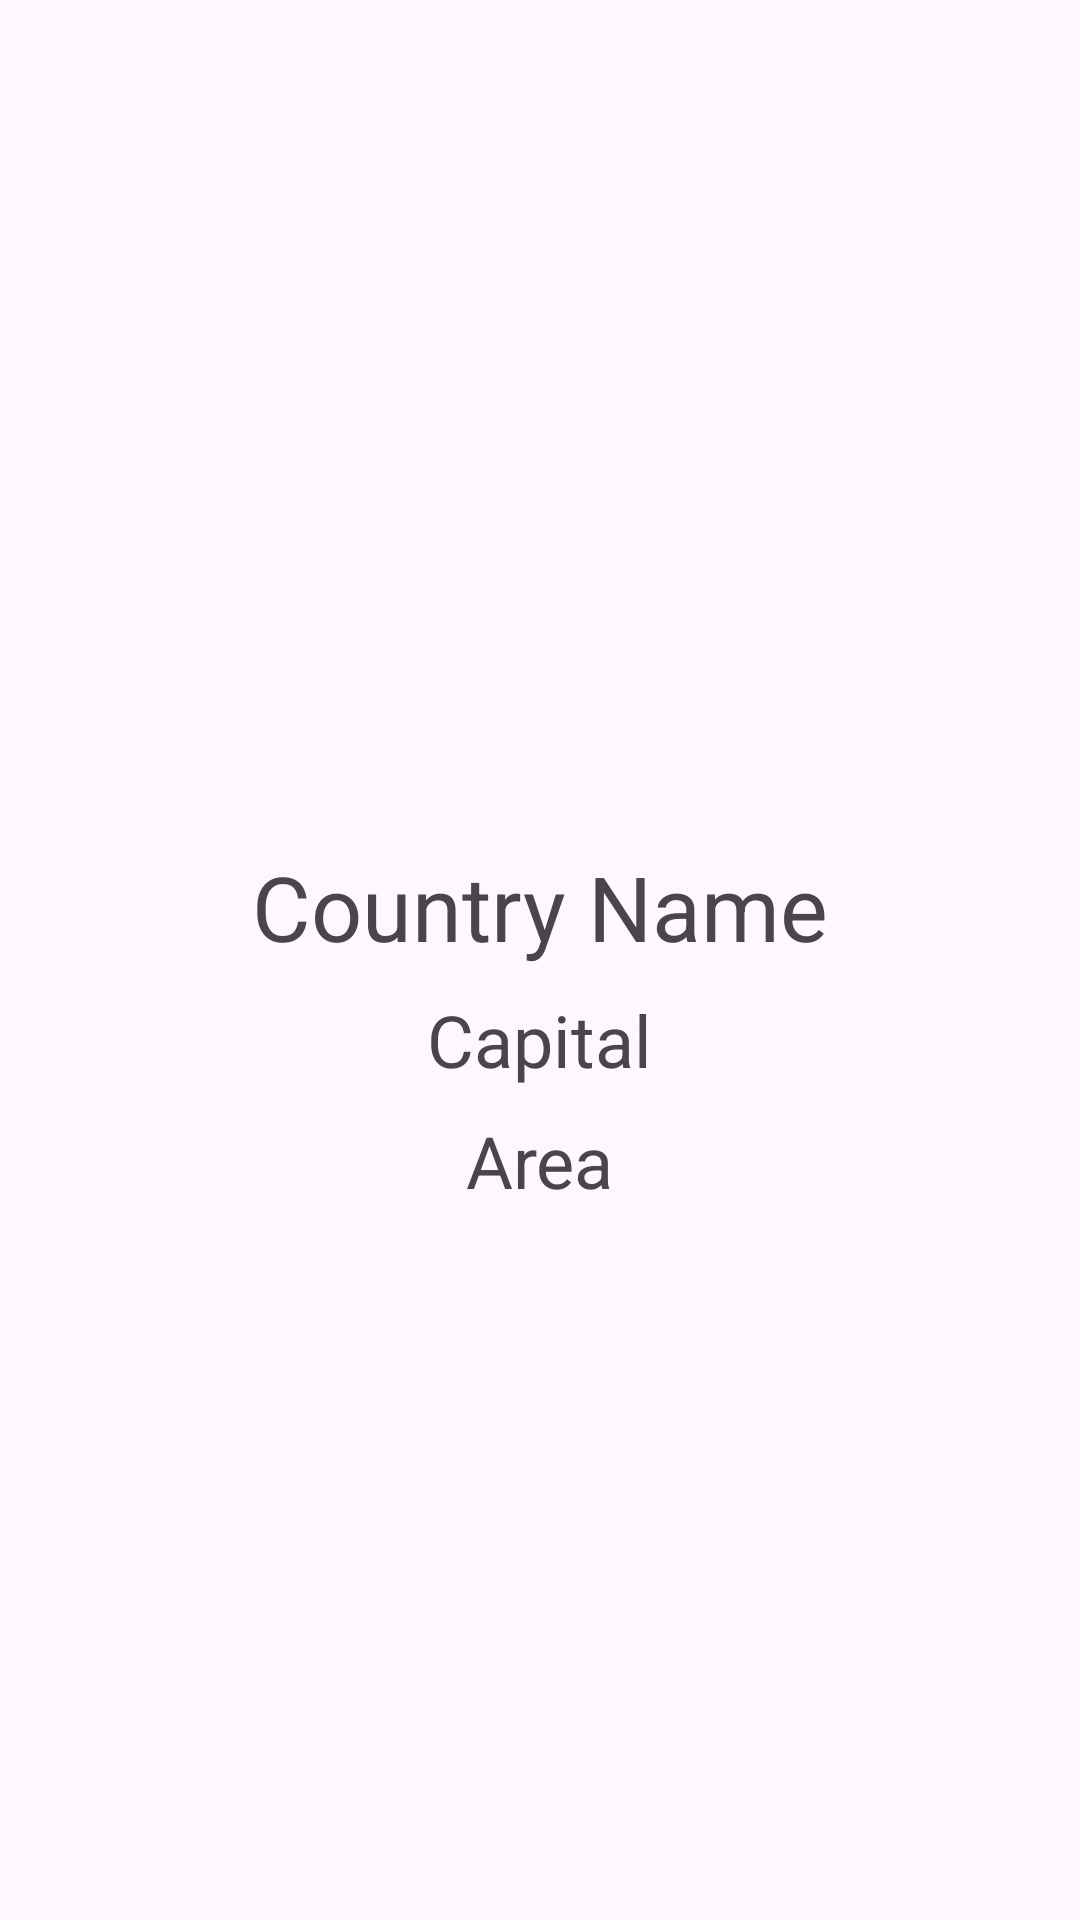

The Android layout XML behind this screen, and the referenced resources:
<!-- AndroidManifest.xml: application theme Theme.DZ_list -->
<!-- res/layout/activity_details.xml -->
<?xml version="1.0" encoding="utf-8"?>
<RelativeLayout xmlns:android="http://schemas.android.com/apk/res/android"
    android:layout_width="match_parent"
    android:layout_height="match_parent">

    <ImageView
        android:id="@+id/flagImageView"
        android:layout_width="250dp"
        android:layout_height="250dp"
        android:layout_centerHorizontal="true"
        android:layout_marginTop="16dp"
        android:src="@drawable/ic_launcher_foreground" />

    <TextView
        android:id="@+id/countryNameTextView"
        android:layout_width="wrap_content"
        android:layout_height="wrap_content"
        android:layout_below="@id/flagImageView"
        android:layout_centerHorizontal="true"
        android:layout_marginTop="16dp"
        android:text="Country Name"
        android:textSize="30sp" />

    <TextView
        android:id="@+id/capitalTextView"
        android:layout_width="wrap_content"
        android:layout_height="wrap_content"
        android:layout_below="@id/countryNameTextView"
        android:layout_centerHorizontal="true"
        android:layout_marginTop="8dp"
        android:text="Capital"
        android:textSize="24sp" />

    <TextView
        android:id="@+id/areaTextView"
        android:layout_width="wrap_content"
        android:layout_height="wrap_content"
        android:layout_below="@id/capitalTextView"
        android:layout_centerHorizontal="true"
        android:layout_marginTop="8dp"
        android:text="Area"
        android:textSize="24sp" />

</RelativeLayout>
<!-- resources referenced by this layout -->
<resources>
  <style name="Theme.DZ_list" parent="Base.Theme.DZ_list" />
  <style name="Base.Theme.DZ_list" parent="Theme.Material3.DayNight.NoActionBar">
          
          
      </style>
</resources>
